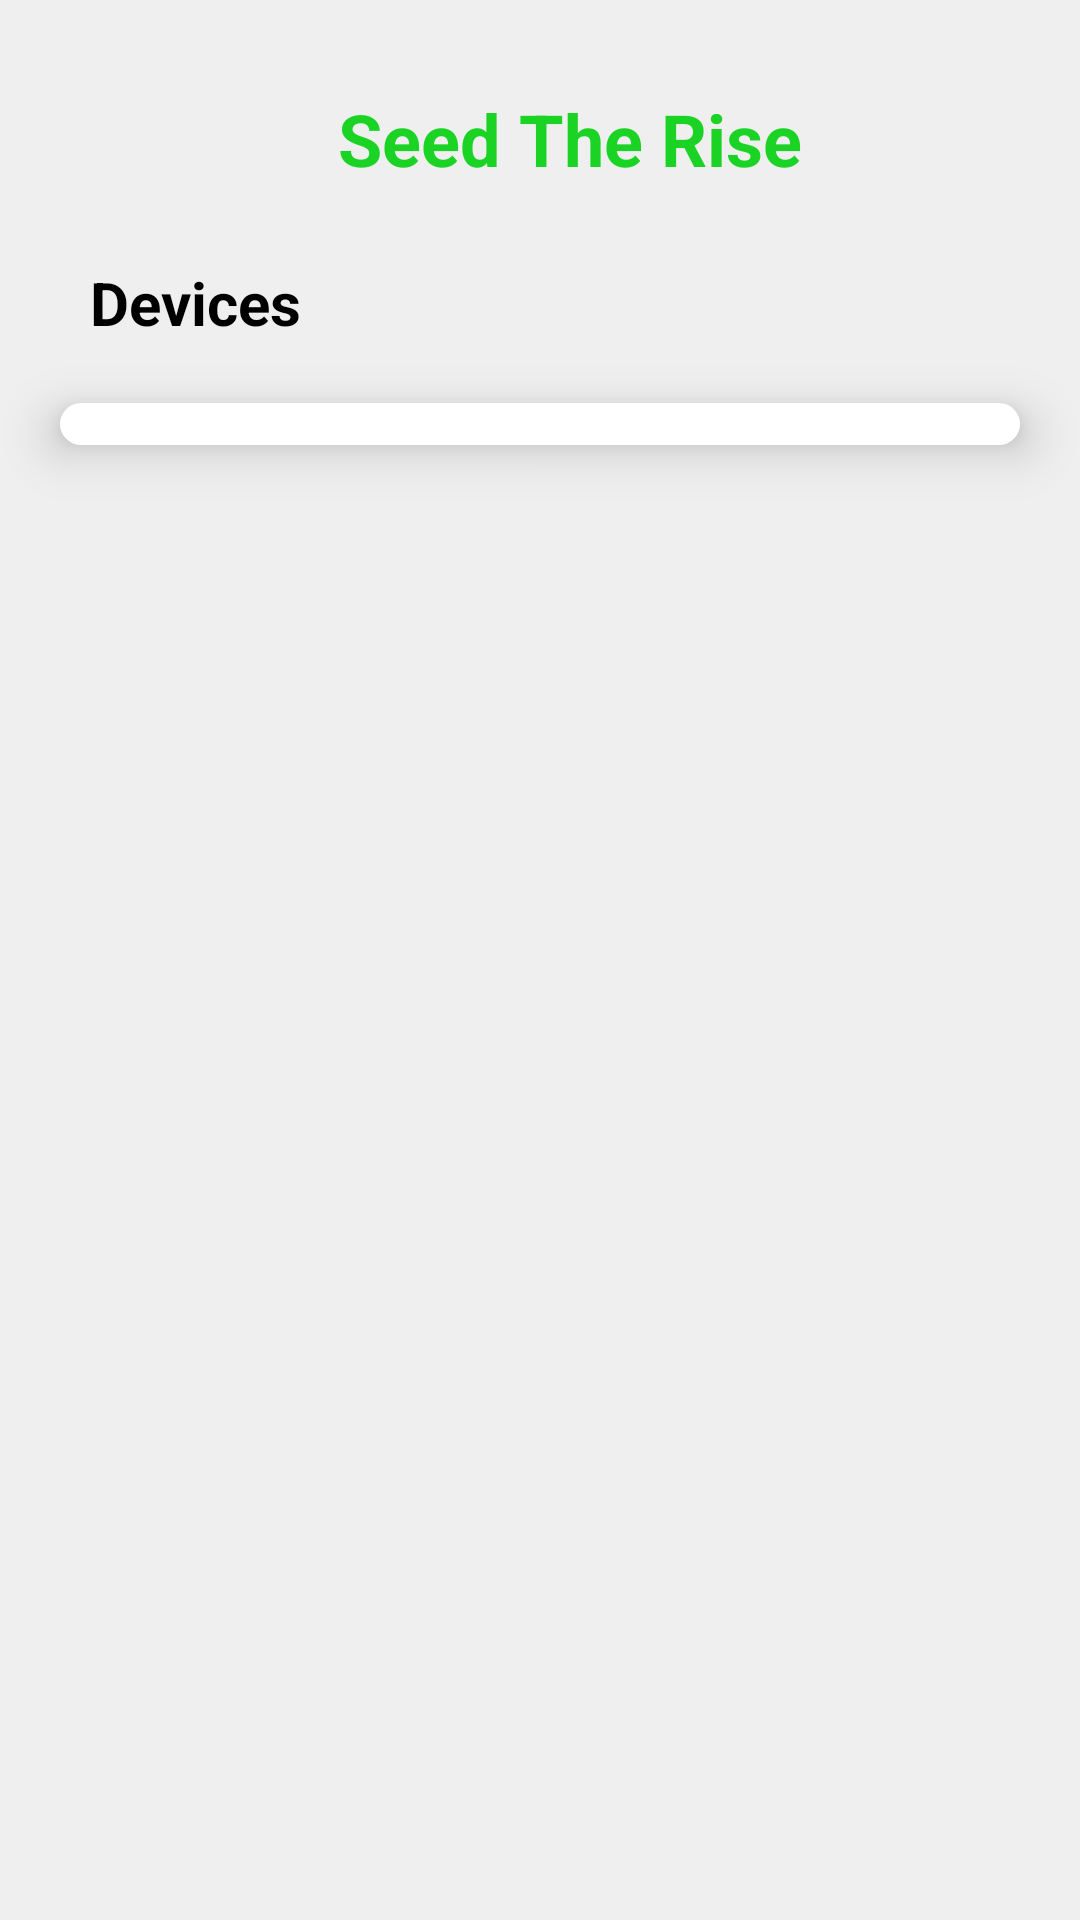

Android layout source for this screen:
<!-- AndroidManifest.xml: application theme Theme.SeedTheRise -->
<!-- res/layout/activity_main.xml -->
<?xml version="1.0" encoding="utf-8"?>
<LinearLayout xmlns:android="http://schemas.android.com/apk/res/android"
    xmlns:app="http://schemas.android.com/apk/res-auto"
    xmlns:tools="http://schemas.android.com/tools"
    android:layout_width="match_parent"
    android:layout_height="match_parent"
    tools:context=".MainActivity"
    android:background="@color/secondaryBg"
    android:orientation="vertical">

    <LinearLayout
        android:layout_width = "match_parent"
        android:layout_height = "wrap_content"
        android:paddingTop="30dp"
        android:background="@color/secondaryBg">

        <TextView
            android:id = "@+id/app_name"
            android:layout_width = "match_parent"
            android:layout_height = "wrap_content"
            android:layout_marginStart = "20dp"
            android:text = "Seed The Rise"
            android:gravity="center"
            android:layout_gravity="center"
            android:textSize = "24sp"
            android:textColor = "#1BD324"
            android:textStyle = "bold"
            android:background="@color/secondaryBg"/>
    </LinearLayout>

        <LinearLayout
            android:id="@+id/appBar"
            android:layout_width = "match_parent"
            android:layout_height = "wrap_content"
            android:gravity = "center_vertical"
            android:padding = "10dp"
            android:layout_marginTop="15dp"
            android:background="@color/secondaryBg"
            android:weightSum = "1">
            <LinearLayout
                android:layout_width = "0dp"
                android:layout_height = "match_parent"
                android:layout_weight = "0.6"
                android:background="@color/secondaryBg">

                <TextView
                    android:id = "@+id/name"
                    android:layout_width = "match_parent"
                    android:layout_height = "wrap_content"
                    android:layout_marginStart = "20dp"
                    android:text = "Devices"
                    android:textSize = "20sp"
                    android:textColor = "@color/titleTextColor"
                    android:textStyle = "bold"
                    android:background="@color/secondaryBg"/>
            </LinearLayout>
            <LinearLayout
                android:layout_width = "0dp"
                android:layout_height = "match_parent"
                android:layout_marginEnd = "20dp"
                android:layout_weight = "0.4"
                android:gravity = "end"
                android:background="@color/secondaryBg">














            </LinearLayout>
        </LinearLayout>


    <LinearLayout
        android:id="@+id/linearLayout"
        android:layout_width="match_parent"
        android:layout_height="wrap_content"
        android:layout_marginStart="20dp"
        android:layout_marginEnd="20dp"
        android:layout_marginTop="10dp"
        android:layout_marginBottom="25dp"
        android:padding="2dp"
        android:elevation="10dp"
        android:background="@drawable/shape">

    <androidx.recyclerview.widget.RecyclerView
        android:id="@+id/recyclerView"
        android:layout_width="match_parent"
        android:layout_height="wrap_content"
        android:background="@drawable/shape" />
    </LinearLayout>

</LinearLayout>
<!-- resources referenced by this layout -->
<resources>
  <color name="secondaryBg">#EFEFEF</color>
  <color name="secondaryTextColor">#171717</color>
  <color name="titleTextColor">#000000</color>
  <!-- drawable ic_baseline_add_24 (drawable) -->
  <vector xmlns:android="http://schemas.android.com/apk/res/android"
      android:width="24dp"
      android:height="24dp"
      android:viewportWidth="24"
      android:viewportHeight="24"
      android:tint="@color/secondaryTextColor">
    <path
        android:fillColor="@color/bg"
        android:pathData="M19,13h-6v6h-2v-6H5v-2h6V5h2v6h6v2z"/>
  </vector>
  <!-- drawable shape (drawable) -->
  <shape
      xmlns:android="http://schemas.android.com/apk/res/android"
      android:shape="rectangle">
  
      <solid
          android:color="@color/bg" >
      </solid>
  
      <stroke
          android:width="0dp"
          android:color="#C4CDE0" >
      </stroke>
  
      <padding
          android:left="5dp"
          android:top="5dp"
          android:right="5dp"
          android:bottom="5dp"    >
      </padding>
  
      <corners
          android:radius="20dp"   >
      </corners>
  
  </shape>
  <color name="bg">#ffffff</color>
  <color name="white">#FFFFFFFF</color>
  <color name="black">#FF000000</color>
  <style name="ActionModeStyle" parent="@style/Widget.AppCompat.ActionMode">
  
          <item name="background">@color/secondaryBg</item>
          <item name="titleTextStyle">@style/ActionModeTitleTextStyle</item>
      </style>
  <!-- drawable ic_baseline_close_24 (drawable) -->
  <vector xmlns:android="http://schemas.android.com/apk/res/android"
      android:width="24dp"
      android:height="24dp"
      android:viewportWidth="24"
      android:viewportHeight="24"
      android:tint="#DF1E1E">
    <path
        android:fillColor="#DF1E1E"
        android:pathData="M19,6.41L17.59,5 12,10.59 6.41,5 5,6.41 10.59,12 5,17.59 6.41,19 12,13.41 17.59,19 19,17.59 13.41,12z"/>
  </vector>
  <style name="DateTimePicker" parent="Theme.MaterialComponents.Dialog">
          <item name="colorPrimary">@color/bg</item>
          <item name="colorPrimaryDark">@color/secondaryTextColor</item>
          <item name="colorAccent">@color/secondaryTextColor</item>
          <item name="android:windowBackground">@color/bg</item>
          <item name="colorControlHighlight">@color/bg</item>
          <item name="colorControlActivated">@color/iconColor</item>
          <item name="selectableItemBackgroundBorderless">@color/iconColor</item>
          <item name="android:calendarTextColor">@color/secondaryTextColor</item>
          <item name="android:textColor">@color/secondaryTextColor</item>
          <item name="android:textColorPrimary">@color/rippelColor</item>
          <item name="android:textColorSecondary">#FFFFFF</item>
      </style>
  <style name="ThemeOverlay.Zersey.MaterialComponents.BottomSheetDialog" parent="ThemeOverlay.MaterialComponents.BottomSheetDialog">
          <item name="bottomSheetStyle">@style/Widget.Zersey.BottomSheet</item>
      </style>
  <style name="ActionModeTitleTextStyle" parent="@style/TextAppearance.AppCompat.Widget.ActionMode.Title">
          <item name="android:textColor">@color/secondaryTextColor</item>
      </style>
  <color name="iconColor">@color/grayColor</color>
  <color name="rippelColor">#0099CC</color>
  <style name="Widget.Zersey.BottomSheet" parent="Widget.MaterialComponents.BottomSheet">
          <item name="shapeAppearanceOverlay">@style/ShapeAppearanceOverlay.Zersey</item>
      </style>
  <color name="grayColor">#454545</color>
  <style name="ShapeAppearanceOverlay.Zersey">
          <item name="cornerFamilyTopLeft">rounded</item>
          <item name="cornerFamilyTopRight">rounded</item>
          <item name="cornerSizeTopLeft">20dp</item>
          <item name="cornerSizeTopRight">20dp</item>
      </style>
</resources>
